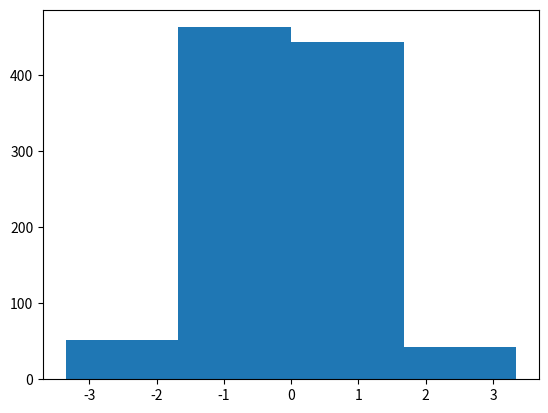

Reproduce this figure in Python.
import matplotlib.pyplot as plt

# Mengimpor fungsi normal dari pustaka numpy.random
# Digunakan untuk menghasilkan sampel data dari distribusi normal
from numpy.random import normal

# Mengimpor fungsi mean dan std dari pustaka numpy
# Digunakan untuk menghitung rata - rata dan standar deviasi data
from numpy import mean, std

# Mengimpor distribusi normal dari pustaka scipy.stats
# Digunakan untuk analisis statistik terkait distribusi normal
from scipy.stats import norm

sample = normal(size=1000)
plt.hist(sample, bins=4)
plt.show()
